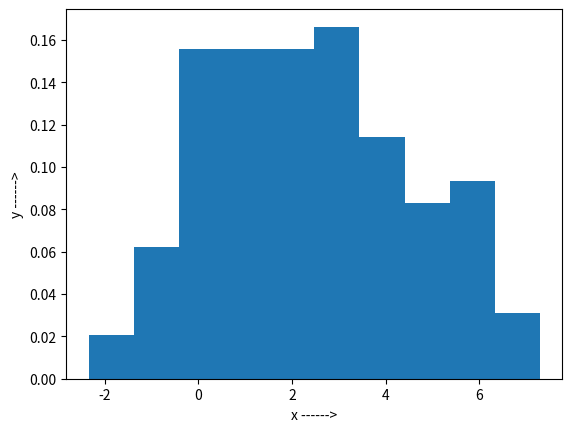

Write Python code to recreate this figure.
import numpy as np
import matplotlib.pyplot as plt
normal = np.random.normal(0, 4, 1000)
poisson = np.random.poisson(4, 1000)
data= []
for i in range(100):
    a=np.random.randint(0,1000)
    avg=(poisson[a]+normal[a])
    avg=avg/2
    data.append(avg)
plt.ylabel("y ------>")
plt.xlabel("x ------>")
np.savetxt("Dataset", data)
plt.hist(data,density=True)
plt.savefig("Avg.png")
plt.show()
